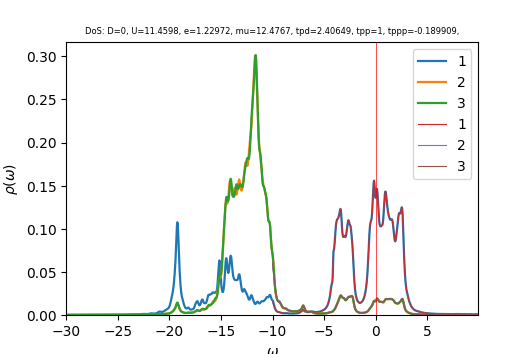

The file beside this chart, header and first rows:
w	up_1	up_2	up_3	down_1	down_2	down_3	cumul_up_1	cumul_up_2	cumul_up_3	cumul_down_1	cumul_down_2	cumul_down_3	
-30	0.0001145	0.0001493	0.0001493	4.38526e-05	2.91711e-05	2.91711e-05	0	0	0	0	0	0
-29.96	0.000115	0.0001499	0.0001499	4.3957e-05	2.92267e-05	2.92267e-05	4.31351e-06	5.6217e-06	5.6217e-06	1.64839e-06	1.096e-06	1.096e-06
-29.93	0.0001156	0.0001506	0.0001506	4.40618e-05	2.92825e-05	2.92825e-05	8.64844e-06	1.1268e-05	1.1268e-05	3.30071e-06	2.1941e-06	2.1941e-06
-29.89	0.0001162	0.0001512	0.0001512	4.4167e-05	2.93385e-05	2.93385e-05	1.30053e-05	1.69392e-05	1.69392e-05	4.95697e-06	3.29429e-06	3.29429e-06
-29.85	0.0001168	0.0001519	0.0001519	4.42725e-05	2.93946e-05	2.93946e-05	1.73845e-05	2.26354e-05	2.26353e-05	6.61719e-06	4.39659e-06	4.39659e-06
-29.81	0.0001174	0.0001526	0.0001526	4.43785e-05	2.94508e-05	2.94508e-05	2.17868e-05	2.83568e-05	2.83567e-05	8.28138e-06	5.50099e-06	5.50099e-06
-29.77	0.000118	0.0001532	0.0001532	4.44848e-05	2.95073e-05	2.95073e-05	2.62131e-05	3.41035e-05	3.41033e-05	9.94956e-06	6.60752e-06	6.60752e-06
-29.74	0.0001187	0.0001539	0.0001539	4.45915e-05	2.95639e-05	2.95639e-05	3.06642e-05	3.98758e-05	3.98756e-05	1.16217e-05	7.71616e-06	7.71616e-06
-29.7	0.0001194	0.0001546	0.0001546	4.46986e-05	2.96207e-05	2.96207e-05	3.51415e-05	4.56739e-05	4.56736e-05	1.32979e-05	8.82694e-06	8.82694e-06
-29.66	0.0001201	0.0001553	0.0001553	4.48061e-05	2.96776e-05	2.96776e-05	3.96461e-05	5.1498e-05	5.14975e-05	1.49782e-05	9.93985e-06	9.93985e-06
-29.62	0.0001209	0.000156	0.000156	4.4914e-05	2.97347e-05	2.97347e-05	4.41786e-05	5.73483e-05	5.73477e-05	1.66624e-05	1.10549e-05	1.10549e-05
-29.59	0.0001216	0.0001567	0.0001567	4.50223e-05	2.9792e-05	2.9792e-05	4.87387e-05	6.32249e-05	6.32241e-05	1.83508e-05	1.21721e-05	1.21721e-05
-29.55	0.0001223	0.0001574	0.0001574	4.5131e-05	2.98495e-05	2.98495e-05	5.33248e-05	6.9128e-05	6.91271e-05	2.00432e-05	1.32915e-05	1.32915e-05
-29.51	0.0001229	0.0001581	0.0001581	4.52401e-05	2.99071e-05	2.99071e-05	5.7934e-05	7.50575e-05	7.50567e-05	2.17397e-05	1.4413e-05	1.4413e-05
-29.48	0.0001235	0.0001588	0.0001588	4.53497e-05	2.99649e-05	2.99649e-05	6.25642e-05	8.10136e-05	8.10129e-05	2.34403e-05	1.55367e-05	1.55367e-05
-29.44	0.000124	0.0001595	0.0001596	4.54596e-05	3.00228e-05	3.00228e-05	6.72145e-05	8.69965e-05	8.69961e-05	2.5145e-05	1.66625e-05	1.66625e-05
-29.4	0.0001245	0.0001603	0.0001603	4.55699e-05	3.0081e-05	3.0081e-05	7.18849e-05	9.30064e-05	9.30062e-05	2.68539e-05	1.77905e-05	1.77905e-05
-29.36	0.0001251	0.000161	0.000161	4.56807e-05	3.01393e-05	3.01393e-05	7.65754e-05	9.90435e-05	9.90435e-05	2.85669e-05	1.89208e-05	1.89208e-05
-29.32	0.0001256	0.0001617	0.0001617	4.57918e-05	3.01978e-05	3.01978e-05	8.12861e-05	0.0001051	0.0001051	3.02841e-05	2.00532e-05	2.00532e-05
-29.29	0.0001262	0.0001625	0.0001625	4.59034e-05	3.02564e-05	3.02564e-05	8.60181e-05	0.0001112	0.0001112	3.20055e-05	2.11878e-05	2.11878e-05
-29.25	0.0001268	0.0001632	0.0001632	4.60154e-05	3.03152e-05	3.03152e-05	9.07724e-05	0.0001173	0.0001173	3.37311e-05	2.23246e-05	2.23246e-05
-29.21	0.0001274	0.0001639	0.0001639	4.61278e-05	3.03743e-05	3.03743e-05	9.55502e-05	0.0001235	0.0001235	3.54609e-05	2.34637e-05	2.34637e-05
-29.18	0.0001281	0.0001647	0.0001647	4.62406e-05	3.04334e-05	3.04334e-05	0.0001004	0.0001296	0.0001296	3.71949e-05	2.46049e-05	2.46049e-05
-29.14	0.0001288	0.0001655	0.0001655	4.63539e-05	3.04928e-05	3.04928e-05	0.0001052	0.0001358	0.0001358	3.89332e-05	2.57484e-05	2.57484e-05
-29.1	0.0001295	0.0001662	0.0001662	4.64676e-05	3.05523e-05	3.05523e-05	0.00011	0.0001421	0.0001421	4.06757e-05	2.68941e-05	2.68941e-05
-29.06	0.0001303	0.000167	0.000167	4.65817e-05	3.06121e-05	3.06121e-05	0.0001149	0.0001483	0.0001483	4.24225e-05	2.80421e-05	2.80421e-05
-29.02	0.0001311	0.0001678	0.0001678	4.66962e-05	3.0672e-05	3.0672e-05	0.0001198	0.0001546	0.0001546	4.41736e-05	2.91923e-05	2.91923e-05
-28.99	0.000132	0.0001686	0.0001686	4.68112e-05	3.0732e-05	3.0732e-05	0.0001248	0.000161	0.000161	4.59291e-05	3.03447e-05	3.03447e-05
-28.95	0.0001329	0.0001694	0.0001694	4.69266e-05	3.07923e-05	3.07923e-05	0.0001298	0.0001673	0.0001673	4.76888e-05	3.14994e-05	3.14994e-05
-28.91	0.0001339	0.0001702	0.0001702	4.70425e-05	3.08527e-05	3.08527e-05	0.0001348	0.0001737	0.0001737	4.94529e-05	3.26564e-05	3.26564e-05
-28.88	0.0001348	0.000171	0.000171	4.71588e-05	3.09134e-05	3.09134e-05	0.0001398	0.0001801	0.0001801	5.12214e-05	3.38156e-05	3.38156e-05
-28.84	0.0001358	0.0001718	0.0001718	4.72755e-05	3.09742e-05	3.09742e-05	0.0001449	0.0001865	0.0001865	5.29942e-05	3.49772e-05	3.49772e-05
-28.8	0.0001366	0.0001726	0.0001726	4.73927e-05	3.10352e-05	3.10352e-05	0.0001501	0.000193	0.000193	5.47714e-05	3.6141e-05	3.6141e-05
-28.76	0.0001374	0.0001734	0.0001734	4.75103e-05	3.10964e-05	3.10964e-05	0.0001552	0.0001995	0.0001995	5.6553e-05	3.73071e-05	3.73071e-05
-28.73	0.0001381	0.0001742	0.0001742	4.76284e-05	3.11577e-05	3.11577e-05	0.0001604	0.0002061	0.0002061	5.83391e-05	3.84755e-05	3.84755e-05
-28.69	0.0001389	0.0001751	0.0001751	4.77469e-05	3.12193e-05	3.12193e-05	0.0001656	0.0002126	0.0002126	6.01296e-05	3.96462e-05	3.96462e-05
-28.65	0.0001396	0.0001759	0.0001759	4.78659e-05	3.1281e-05	3.1281e-05	0.0001708	0.0002192	0.0002192	6.19246e-05	4.08193e-05	4.08193e-05
-28.61	0.0001403	0.0001767	0.0001767	4.79854e-05	3.13429e-05	3.13429e-05	0.0001761	0.0002258	0.0002258	6.3724e-05	4.19946e-05	4.19946e-05
-28.57	0.0001409	0.0001776	0.0001776	4.81053e-05	3.14051e-05	3.14051e-05	0.0001814	0.0002325	0.0002325	6.5528e-05	4.31723e-05	4.31723e-05
-28.54	0.0001415	0.0001784	0.0001784	4.82256e-05	3.14674e-05	3.14674e-05	0.0001867	0.0002392	0.0002392	6.73365e-05	4.43524e-05	4.43524e-05
-28.5	0.0001421	0.0001793	0.0001793	4.83464e-05	3.15299e-05	3.15299e-05	0.000192	0.0002459	0.0002459	6.91494e-05	4.55347e-05	4.55347e-05
-28.46	0.0001428	0.0001801	0.0001801	4.84677e-05	3.15926e-05	3.15926e-05	0.0001974	0.0002527	0.0002527	7.0967e-05	4.67195e-05	4.67195e-05
-28.43	0.0001435	0.000181	0.000181	4.85895e-05	3.16554e-05	3.16554e-05	0.0002028	0.0002595	0.0002595	7.27891e-05	4.79065e-05	4.79065e-05
-28.39	0.0001444	0.0001819	0.0001819	4.87117e-05	3.17185e-05	3.17185e-05	0.0002082	0.0002663	0.0002663	7.46158e-05	4.9096e-05	4.9096e-05
-28.35	0.0001453	0.0001828	0.0001828	4.88344e-05	3.17818e-05	3.17818e-05	0.0002136	0.0002731	0.0002731	7.64471e-05	5.02878e-05	5.02878e-05
-28.31	0.0001463	0.0001837	0.0001837	4.89576e-05	3.18452e-05	3.18452e-05	0.0002191	0.00028	0.00028	7.8283e-05	5.1482e-05	5.1482e-05
-28.27	0.0001473	0.0001846	0.0001846	4.90812e-05	3.19089e-05	3.19089e-05	0.0002246	0.0002869	0.0002869	8.01235e-05	5.26786e-05	5.26786e-05
-28.24	0.0001482	0.0001855	0.0001855	4.92054e-05	3.19728e-05	3.19728e-05	0.0002302	0.0002939	0.0002939	8.19687e-05	5.38776e-05	5.38776e-05
-28.2	0.000149	0.0001864	0.0001864	4.933e-05	3.20368e-05	3.20368e-05	0.0002358	0.0003009	0.0003009	8.38186e-05	5.50789e-05	5.50789e-05
-28.16	0.0001498	0.0001873	0.0001873	4.94551e-05	3.21011e-05	3.21011e-05	0.0002414	0.0003079	0.0003079	8.56732e-05	5.62827e-05	5.62827e-05
-28.12	0.0001506	0.0001882	0.0001882	4.95807e-05	3.21655e-05	3.21655e-05	0.000247	0.000315	0.000315	8.75324e-05	5.74889e-05	5.74889e-05
-28.09	0.0001515	0.0001892	0.0001892	4.97068e-05	3.22301e-05	3.22301e-05	0.0002527	0.0003221	0.0003221	8.93965e-05	5.86976e-05	5.86976e-05
-28.05	0.0001526	0.0001901	0.0001901	4.98334e-05	3.2295e-05	3.2295e-05	0.0002584	0.0003292	0.0003292	9.12652e-05	5.99086e-05	5.99086e-05
-28.01	0.0001538	0.0001911	0.0001911	4.99604e-05	3.236e-05	3.236e-05	0.0002642	0.0003364	0.0003364	9.31387e-05	6.11221e-05	6.11221e-05
-27.98	0.0001551	0.000192	0.0001921	5.0088e-05	3.24253e-05	3.24253e-05	0.00027	0.0003436	0.0003436	9.5017e-05	6.23381e-05	6.23381e-05
-27.94	0.0001565	0.000193	0.0001931	5.02161e-05	3.24908e-05	3.24908e-05	0.0002759	0.0003508	0.0003508	9.69001e-05	6.35565e-05	6.35565e-05
-27.9	0.0001579	0.000194	0.000194	5.03447e-05	3.25564e-05	3.25564e-05	0.0002818	0.0003581	0.0003581	9.87881e-05	6.47773e-05	6.47773e-05
-27.86	0.0001592	0.000195	0.000195	5.04738e-05	3.26223e-05	3.26223e-05	0.0002878	0.0003654	0.0003654	0.0001007	6.60007e-05	6.60007e-05
-27.82	0.0001604	0.000196	0.000196	5.06034e-05	3.26883e-05	3.26883e-05	0.0002938	0.0003727	0.0003727	0.0001026	6.72265e-05	6.72265e-05
-27.79	0.0001613	0.000197	0.000197	5.07335e-05	3.27546e-05	3.27546e-05	0.0002999	0.0003801	0.0003801	0.0001045	6.84548e-05	6.84548e-05
... 1,007 more rows
